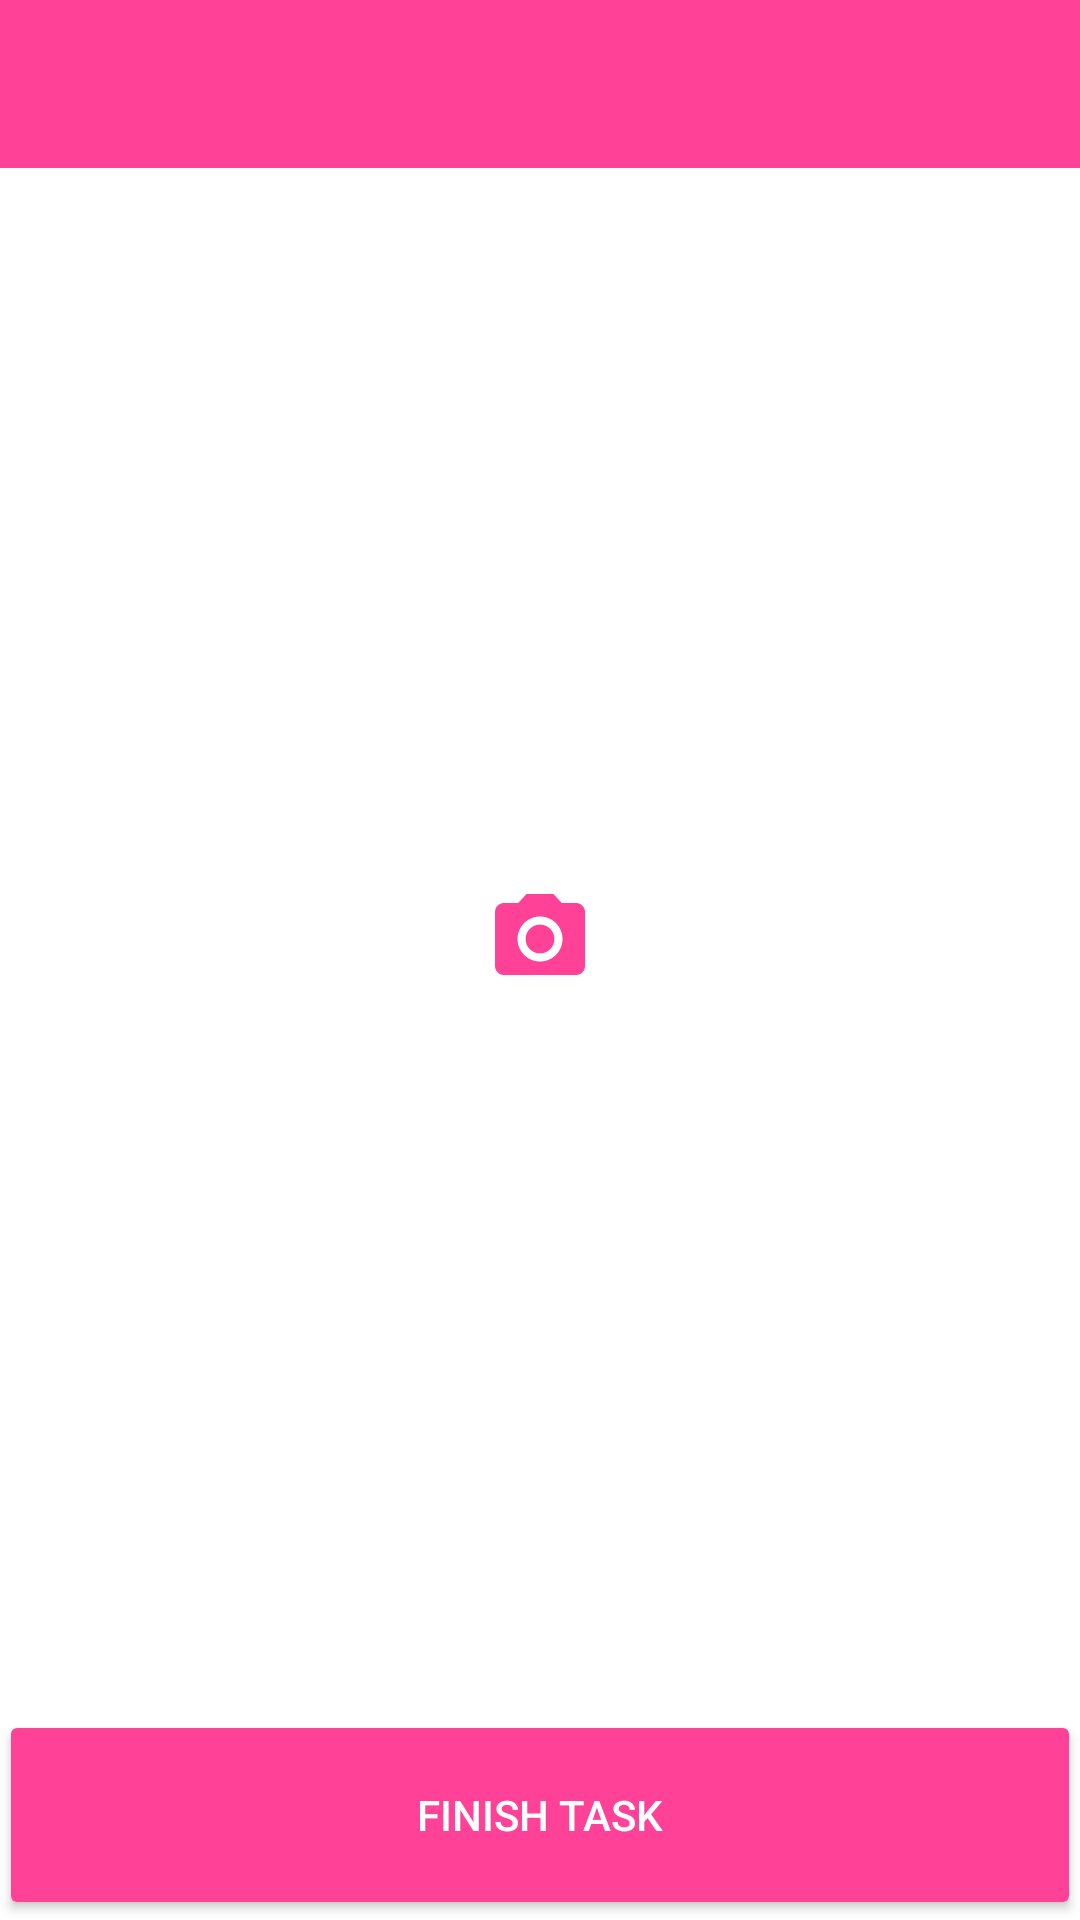

Here is an Android app screen rendered from its layout file. Give the layout XML and the strings, colors and styles it references.
<!-- AndroidManifest.xml: application theme AppTheme -->
<!-- res/layout/activity_finger_sign.xml -->
<LinearLayout xmlns:android="http://schemas.android.com/apk/res/android"
    xmlns:tools="http://schemas.android.com/tools"
    android:layout_width="match_parent"
    android:layout_height="match_parent"
    android:orientation="vertical"
    tools:context="com.dbapp.ashworth.clerkapp.FingerSignActivity">

    <include layout="@layout/app_bar" />

    <RelativeLayout
        android:layout_width="match_parent"
        android:layout_height="match_parent"
        android:orientation="vertical"
        android:paddingBottom="@dimen/activity_vertical_margin"
        android:paddingLeft="@dimen/activity_horizontal_margin"
        android:paddingRight="@dimen/activity_horizontal_margin"
        android:paddingTop="@dimen/activity_vertical_margin">

        <Button
            android:id="@+id/next_button_4"
            style="@style/ButtonStyle"
            android:layout_width="match_parent"
            android:layout_height="wrap_content"
            android:layout_alignParentBottom="true"
            android:text="Finish Task" />

        <ImageView
            android:layout_width="wrap_content"
            android:layout_height="match_parent"
            android:layout_above="@+id/next_button_4"
            android:layout_alignParentTop="true"
            android:layout_centerHorizontal="true"
            android:layout_centerVertical="true"
            android:src="@drawable/ic_photo_camera_black_36dp"
            android:tint="@color/dbx_primary" />
    </RelativeLayout>
</LinearLayout>
<!-- res/layout/app_bar.xml (included above) -->
<?xml version="1.0" encoding="utf-8"?>
<android.support.v7.widget.Toolbar xmlns:android="http://schemas.android.com/apk/res/android"
    xmlns:app="http://schemas.android.com/apk/res-auto"

    android:id="@+id/app_bar"
    android:layout_width="match_parent"
    android:layout_height="?attr/actionBarSize"
    android:background="@color/dbx_primary"
    android:theme="@style/ThemeOverlay.AppCompat.Dark.ActionBar"
    app:popupTheme="@style/ThemeOverlay.AppCompat.Dark.ActionBar">

</android.support.v7.widget.Toolbar>
<!-- resources referenced by this layout -->
<resources>
  <color name="dbx_primary">#FFFF4197</color>
  <!-- drawable ic_photo_camera_black_36dp (drawable) -->
  <vector xmlns:android="http://schemas.android.com/apk/res/android"
      android:width="36dp"
      android:height="36dp"
      android:viewportHeight="24.0"
      android:viewportWidth="24.0">
      <path
          android:fillColor="#FF000000"
          android:pathData="M12,12m-3.2,0a3.2,3.2 0,1 1,6.4 0a3.2,3.2 0,1 1,-6.4 0" />
      <path
          android:fillColor="#FF000000"
          android:pathData="M9,2L7.17,4L4,4c-1.1,0 -2,0.9 -2,2v12c0,1.1 0.9,2 2,2h16c1.1,0 2,-0.9 2,-2L22,6c0,-1.1 -0.9,-2 -2,-2h-3.17L15,2L9,2zM12,17c-2.76,0 -5,-2.24 -5,-5s2.24,-5 5,-5 5,2.24 5,5 -2.24,5 -5,5z" />
  </vector>
  <style name="ButtonStyle" parent="Widget.AppCompat.Button.Colored">
          <item name="android:height">70dp</item>
          <item name="android:radius">35dp</item>
      </style>
  <style name="AppTheme" parent="Theme.AppCompat.Light.NoActionBar">
          <item name="android:windowBackground">@color/dbx_white_opaque_100</item>
          <item name="colorPrimary">@color/dbx_primary</item>
          <item name="colorPrimaryDark">@color/dbx_primary_dark</item>
          <item name="colorControlNormal">@color/dbx_color_control_normal</item>
          <item name="colorControlActivated">@color/dbx_color_control_activated</item>
          <item name="colorControlHighlight">@color/dbx_color_control_highlight</item>
          <item name="colorSwitchThumbNormal">@color/dbx_color_switch_thumbNormal</item>
          <item name="colorAccent">@color/dbx_primary</item>
      </style>
  <color name="dbx_white_opaque_100">#FFFFFFFF</color>
  <color name="dbx_primary_dark">#FFB31C68</color>
  <color name="dbx_color_control_normal">@color/dbx_primary</color>
  <color name="dbx_color_control_activated">@color/dbx_primary</color>
  <color name="dbx_color_control_highlight">@color/dbx_primary_dark</color>
  <color name="dbx_color_switch_thumbNormal">@color/dbx_primary</color>
</resources>
